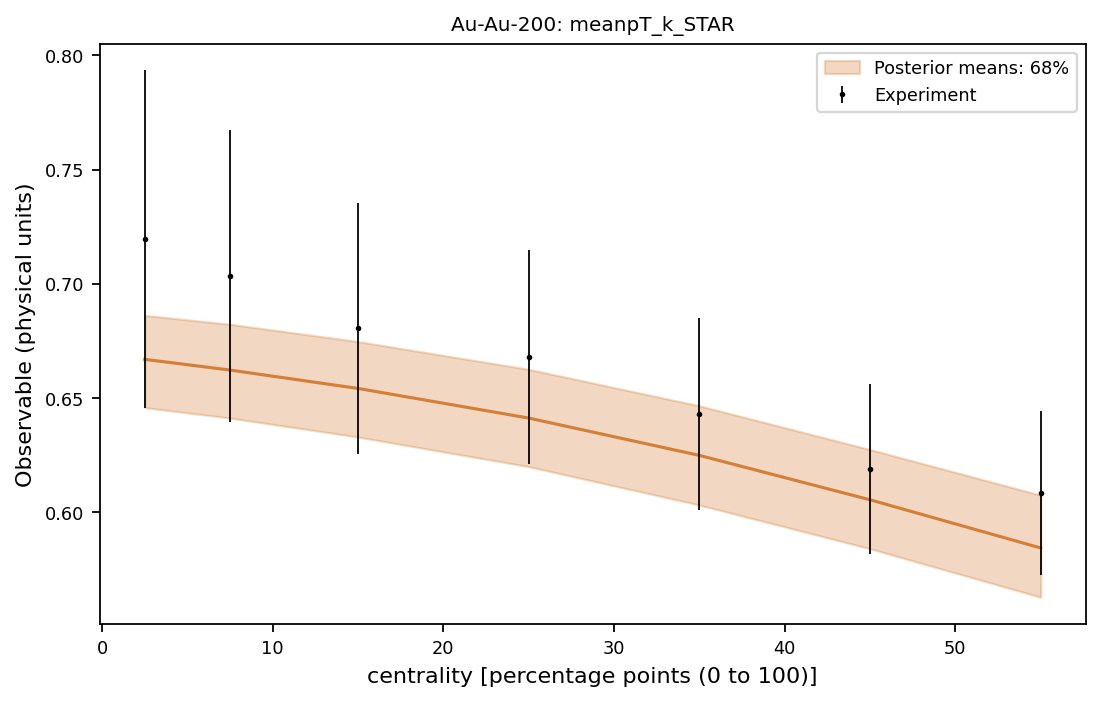

The file beside this chart, header and first rows:
system, observable, bin_index, bin_low, bin_high, center, experiment, experimental_std, q05, q16, median, q84, q95
Au-Au-200, meanpT_k_STAR, 0, 0.0, 5.0, 2.5, 0.7195, 0.074, 0.634, 0.6459, 0.667, 0.6862, 0.701
Au-Au-200, meanpT_k_STAR, 1, 5.0, 10.0, 7.5, 0.7035, 0.064, 0.6297, 0.6413, 0.6623, 0.6823, 0.6961
Au-Au-200, meanpT_k_STAR, 2, 10.0, 20.0, 15.0, 0.6805, 0.055, 0.6219, 0.633, 0.6543, 0.6747, 0.689
Au-Au-200, meanpT_k_STAR, 3, 20.0, 30.0, 25.0, 0.668, 0.047, 0.6087, 0.6201, 0.6413, 0.6626, 0.6766
Au-Au-200, meanpT_k_STAR, 4, 30.0, 40.0, 35.0, 0.643, 0.042, 0.5922, 0.6033, 0.625, 0.6466, 0.6604
Au-Au-200, meanpT_k_STAR, 5, 40.0, 50.0, 45.0, 0.619, 0.037, 0.5731, 0.5842, 0.6055, 0.6275, 0.6421
Au-Au-200, meanpT_k_STAR, 6, 50.0, 60.0, 55.0, 0.6085, 0.036, 0.5517, 0.5629, 0.5845, 0.6075, 0.6225
